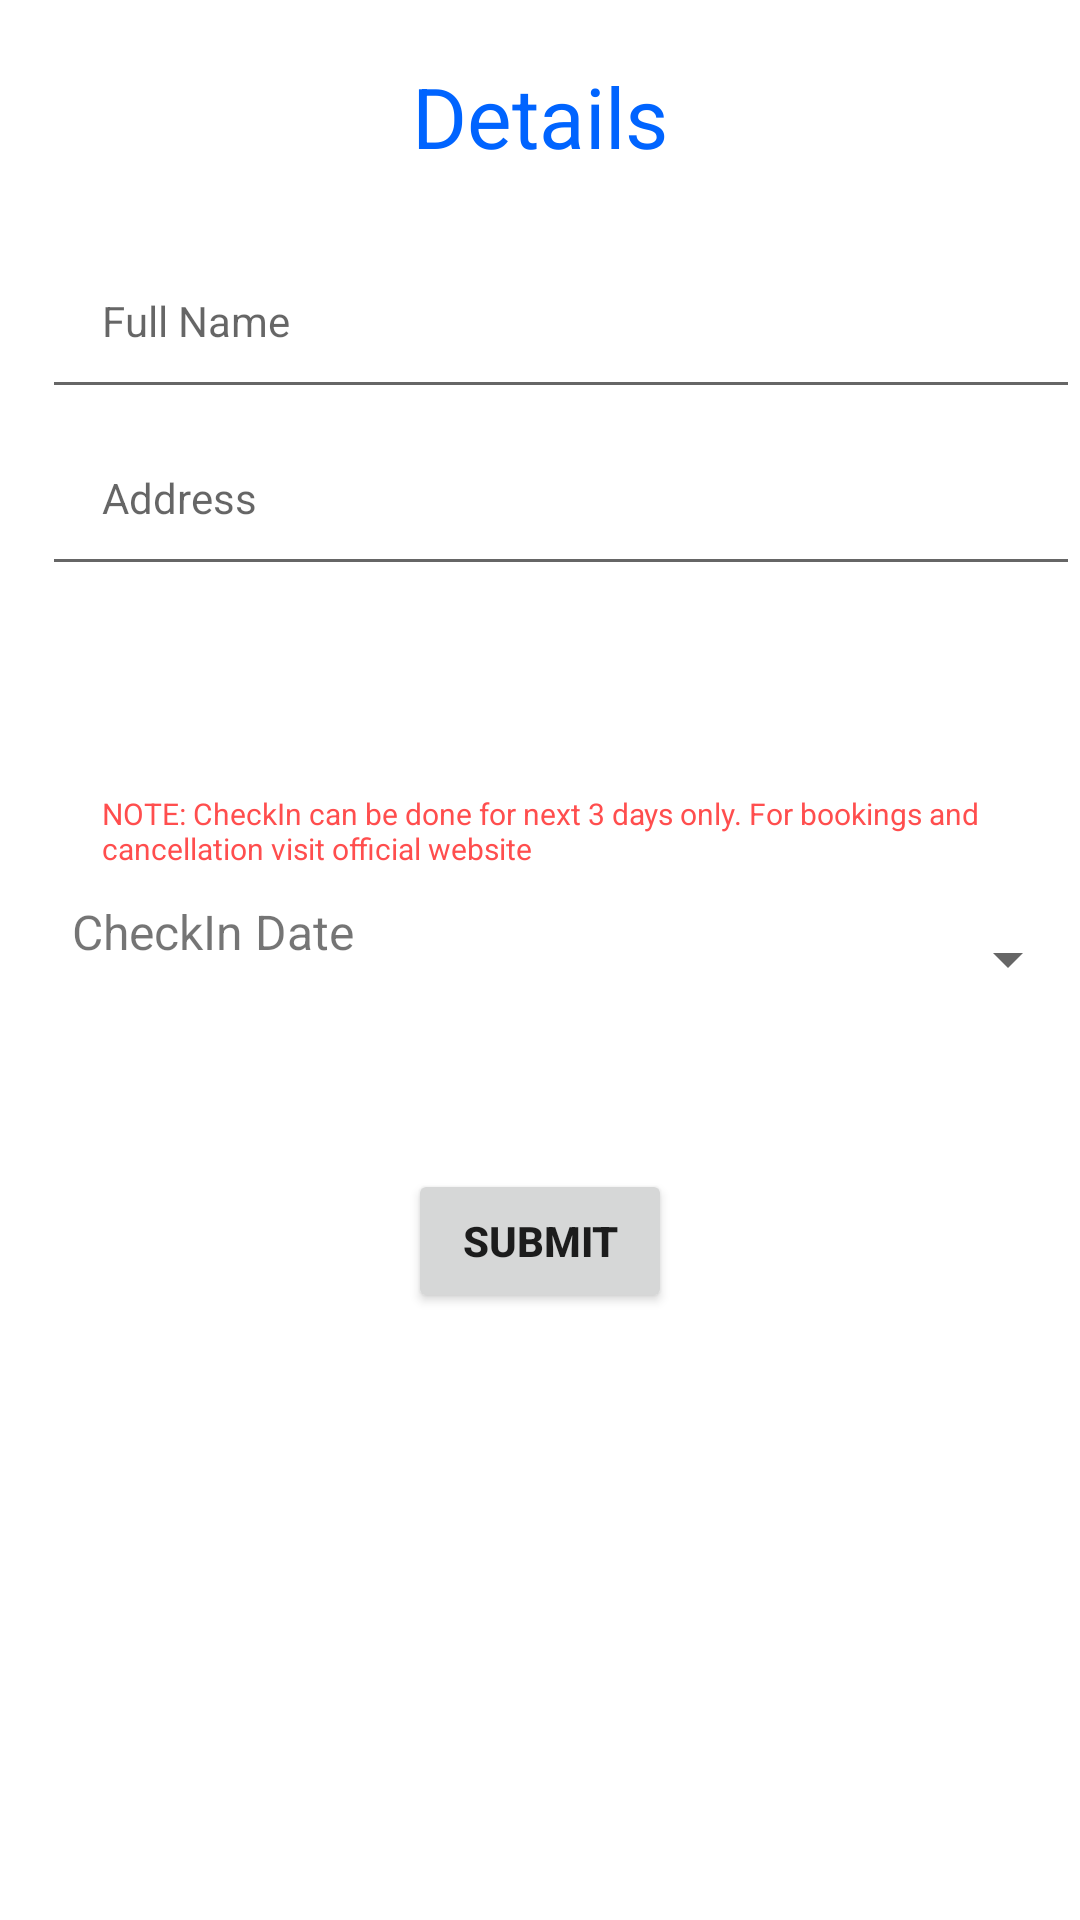

Layout XML and referenced resources for this Android screen:
<!-- AndroidManifest.xml: application theme Theme.HotelCheckIn -->
<!-- res/layout/activity_room.xml -->
<?xml version="1.0" encoding="utf-8"?>
<RelativeLayout xmlns:android="http://schemas.android.com/apk/res/android"
    android:layout_width="match_parent" android:layout_height="match_parent">

    <TextView
        android:layout_width="wrap_content"
        android:layout_height="wrap_content"
        android:layout_alignParentTop="true"
        android:padding="20dp"
        android:text="Details"
        android:id="@+id/head"
        android:textSize="28sp"
        android:layout_centerHorizontal="true"
        android:textColor="#0064ff"/>


    <EditText
        android:layout_below="@id/head"
        android:padding="20dp"
        android:textSize="14sp"
        android:layout_marginStart="14dp"
        android:id="@+id/txtName"
        android:layout_width="match_parent"
        android:layout_height="wrap_content"
        android:hint="Full Name"
        android:inputType="textPersonName"
        />
    <EditText
        android:padding="20dp"
        android:layout_width="match_parent"
        android:layout_height="wrap_content"
        android:layout_below="@id/txtName"
        android:hint="Address"
        android:textSize="14sp"
        android:layout_marginStart="14dp"
        android:id="@+id/txtaddress"/>
    <TextView
        android:layout_width="match_parent"
        android:layout_marginStart="24dp"
        android:layout_height="wrap_content"
        android:id="@+id/txtmob"
        android:textSize="14sp"
        android:textColor="@color/black"
        android:layout_below="@id/txtaddress"
        android:padding="20dp"/>
    <TextView
        android:layout_width="wrap_content"
        android:layout_height="wrap_content"
        android:layout_marginStart="24dp"
        android:id="@+id/txtnote"
        android:text="NOTE: CheckIn can be done for next 3 days only. For bookings and cancellation visit official website"
        android:layout_below="@id/txtmob"
        android:textSize="10sp"
        android:textColor="#ff4e4e"
        android:padding="10dp"/>
    <TextView
        android:layout_marginStart="24dp"
        android:layout_width="wrap_content"
        android:layout_height="wrap_content"
        android:layout_below="@id/txtnote"
        android:text="CheckIn Date"
        android:id="@+id/txtdate"
        android:textSize="16sp"/>
    <Spinner
        android:padding="20dp"
        android:id="@+id/spin"
        android:layout_width="match_parent"
        android:layout_toRightOf="@id/txtdate"
        android:layout_height="wrap_content"
        android:gravity="center"
        android:textColor="@color/black"
        android:layout_below="@id/txtnote"
        android:autofillHints="Date"
        />
    <Button
        android:layout_width="wrap_content"
        android:layout_height="wrap_content"
        android:layout_centerHorizontal="true"
        android:layout_below="@id/spin"
        android:text="Submit"
        android:textStyle="bold"
        android:id="@+id/Submit"
        android:layout_marginTop="50dp"/>

</RelativeLayout>
<!-- resources referenced by this layout -->
<resources>
  <color name="black">#FF000000</color>
  <style name="Theme.HotelCheckIn" parent="Theme.MaterialComponents.DayNight.DarkActionBar">
          
          <item name="colorPrimary">@color/purple_500</item>
          <item name="colorPrimaryVariant">@color/purple_700</item>
          <item name="colorOnPrimary">@color/white</item>
          
          <item name="colorSecondary">@color/teal_200</item>
          <item name="colorSecondaryVariant">@color/teal_700</item>
          <item name="colorOnSecondary">@color/black</item>
          
          <item name="android:statusBarColor" tools:targetApi="l">?attr/colorPrimaryVariant</item>
          
      </style>
  <color name="purple_500">#0064ff</color>
  <color name="purple_700">#0064ff</color>
  <color name="white">#FFFFFFFF</color>
  <color name="teal_200">#FF03DAC5</color>
  <color name="teal_700">#FF018786</color>
</resources>
